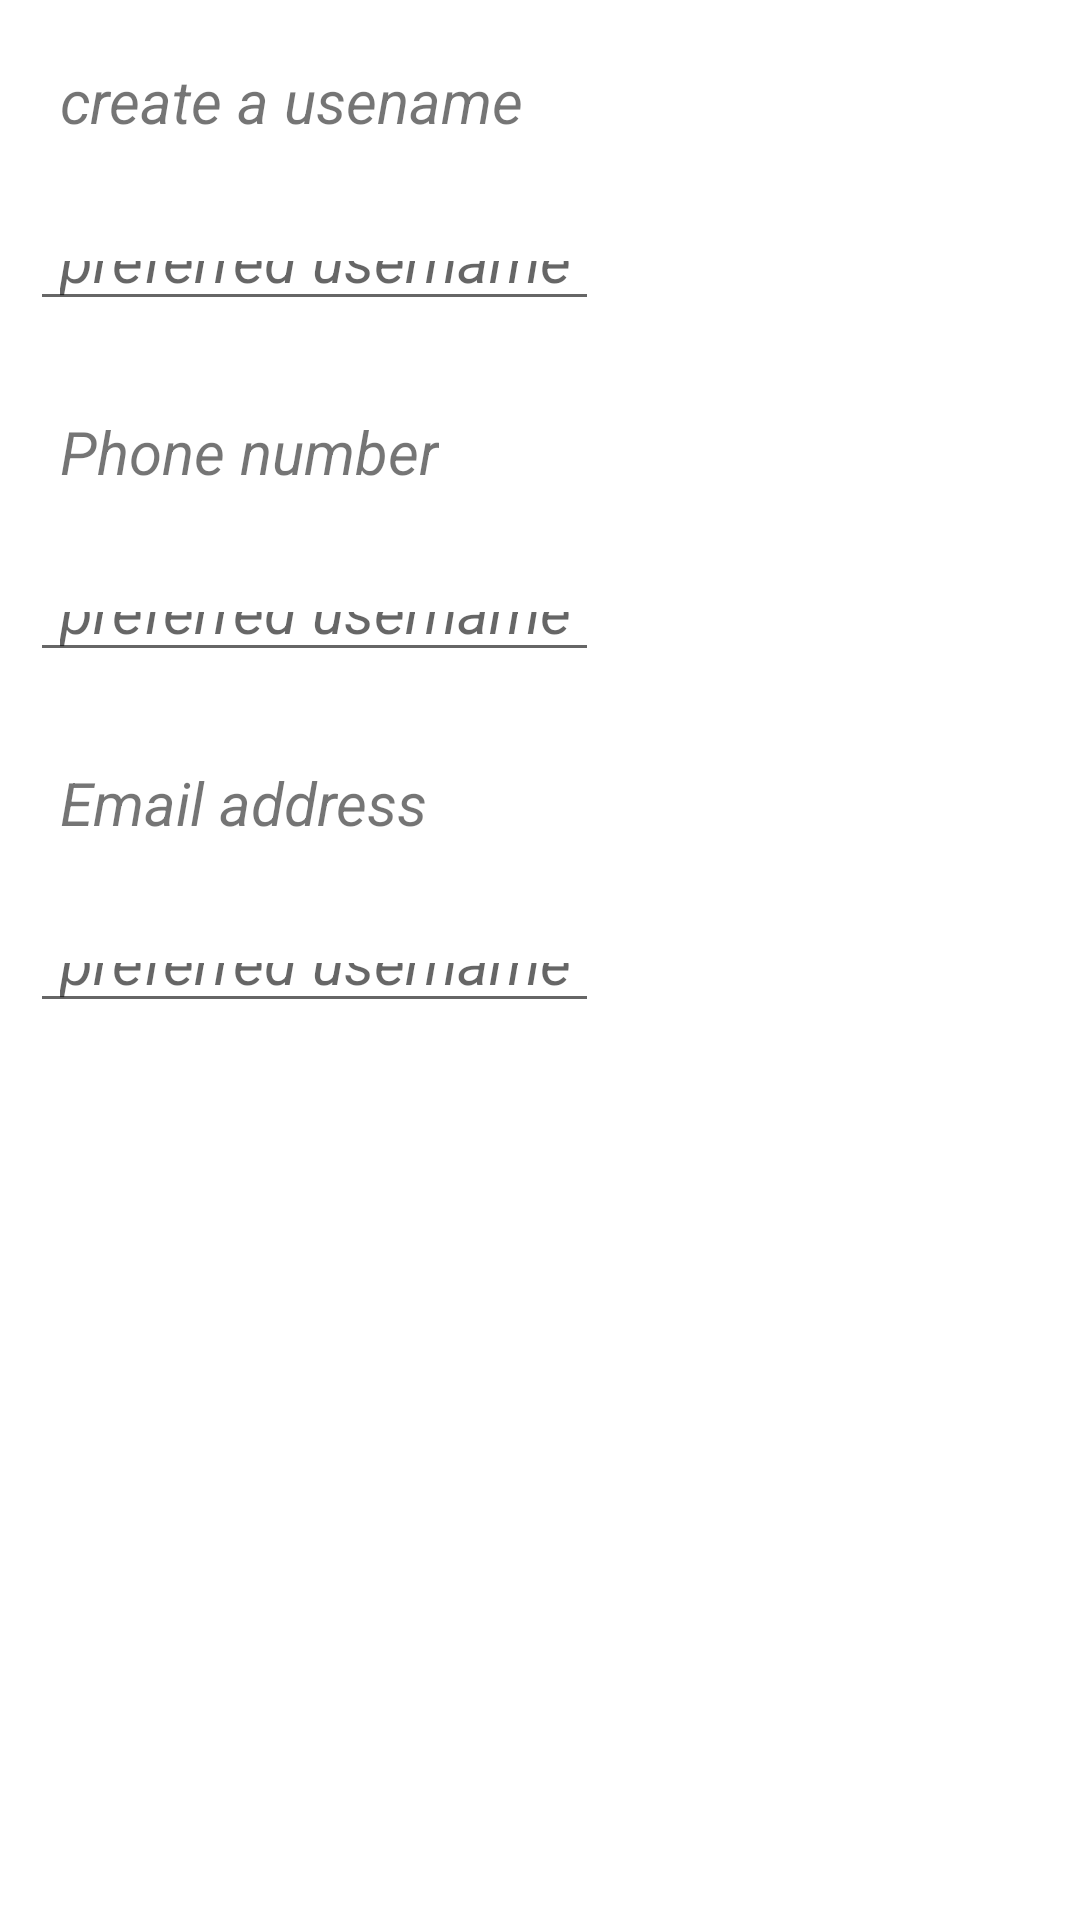

The Android layout XML behind this screen, and the referenced resources:
<!-- AndroidManifest.xml: application theme Theme.FinalProjectAndroidVersion -->
<!-- res/layout/fragment_welcome.xml -->
<?xml version="1.0" encoding="utf-8"?>
<LinearLayout xmlns:android="http://schemas.android.com/apk/res/android"
    xmlns:app="http://schemas.android.com/apk/res-auto"
    xmlns:tools="http://schemas.android.com/tools"
    android:layout_width="match_parent"
    android:layout_height="match_parent"
    android:orientation="vertical"
    tools:context=".RegistrationForm">

   <TextView
       android:layout_width="wrap_content"
       android:layout_height="wrap_content"
       android:text="create a usename"
       android:textSize="20dp"
       android:layout_marginLeft="10dp"
       android:paddingLeft="10dp"
       android:textStyle="italic"
       android:layout_marginTop="20dp"
       android:layout_marginBottom="10dp"/>
   <EditText
       android:layout_width="wrap_content"
       android:layout_height="30dp"
      android:id="@+id/txtviewusername"
       android:textSize="20dp"
       android:layout_marginLeft="10dp"
       android:paddingLeft="10dp"
       android:textStyle="italic"
       android:layout_marginTop="20dp"
       android:layout_marginBottom="10dp"
       android:hint="preferred username "/>

   <TextView
       android:layout_width="wrap_content"
       android:layout_height="wrap_content"
       android:text="Phone number"
       android:textSize="20dp"
       android:layout_marginLeft="10dp"
       android:paddingLeft="10dp"
       android:textStyle="italic"
       android:layout_marginTop="20dp"
       android:layout_marginBottom="10dp"/>
   <EditText
       android:layout_width="wrap_content"
       android:layout_height="30dp"
       android:id="@+id/txtviewphone"
       android:textSize="20dp"
       android:layout_marginLeft="10dp"
       android:paddingLeft="10dp"
       android:textStyle="italic"
       android:layout_marginTop="20dp"
       android:layout_marginBottom="10dp"
       android:hint="preferred username "/>

   <TextView
       android:layout_width="wrap_content"
       android:layout_height="wrap_content"
       android:text="Email address"
       android:textSize="20dp"
       android:layout_marginLeft="10dp"
       android:paddingLeft="10dp"
       android:textStyle="italic"
       android:layout_marginTop="20dp"
       android:layout_marginBottom="10dp"/>
   <EditText
       android:layout_width="wrap_content"
       android:layout_height="30dp"
       android:id="@+id/txtviewuemail"
       android:textSize="20dp"
       android:layout_marginLeft="10dp"
       android:paddingLeft="10dp"
       android:textStyle="italic"
       android:layout_marginTop="20dp"
       android:layout_marginBottom="10dp"
       android:hint="preferred username "/>




</LinearLayout>
<!-- resources referenced by this layout -->
<resources>
  <style name="Theme.FinalProjectAndroidVersion" parent="Theme.MaterialComponents.DayNight.NoActionBar">
          <item name="windowActionBar">false</item>
          <item name="windowNoTitle">true</item>
  
          
          <item name="colorPrimary">@color/purple_500</item>
          <item name="colorPrimaryVariant">@color/purple_700</item>
          <item name="colorOnPrimary">@color/white</item>
          
          <item name="colorSecondary">@color/teal_200</item>
          <item name="colorSecondaryVariant">@color/teal_700</item>
          <item name="colorOnSecondary">@color/black</item>
          
          <item name="android:statusBarColor">?attr/colorPrimaryVariant</item>
          
          </style>
  <color name="purple_500">#FF6200EE</color>
  <color name="purple_700">#FF3700B3</color>
  <color name="white">#FFFFFFFF</color>
  <color name="teal_200">#FF03DAC5</color>
  <color name="teal_700">#FF018786</color>
  <color name="black">#FF000000</color>
</resources>
